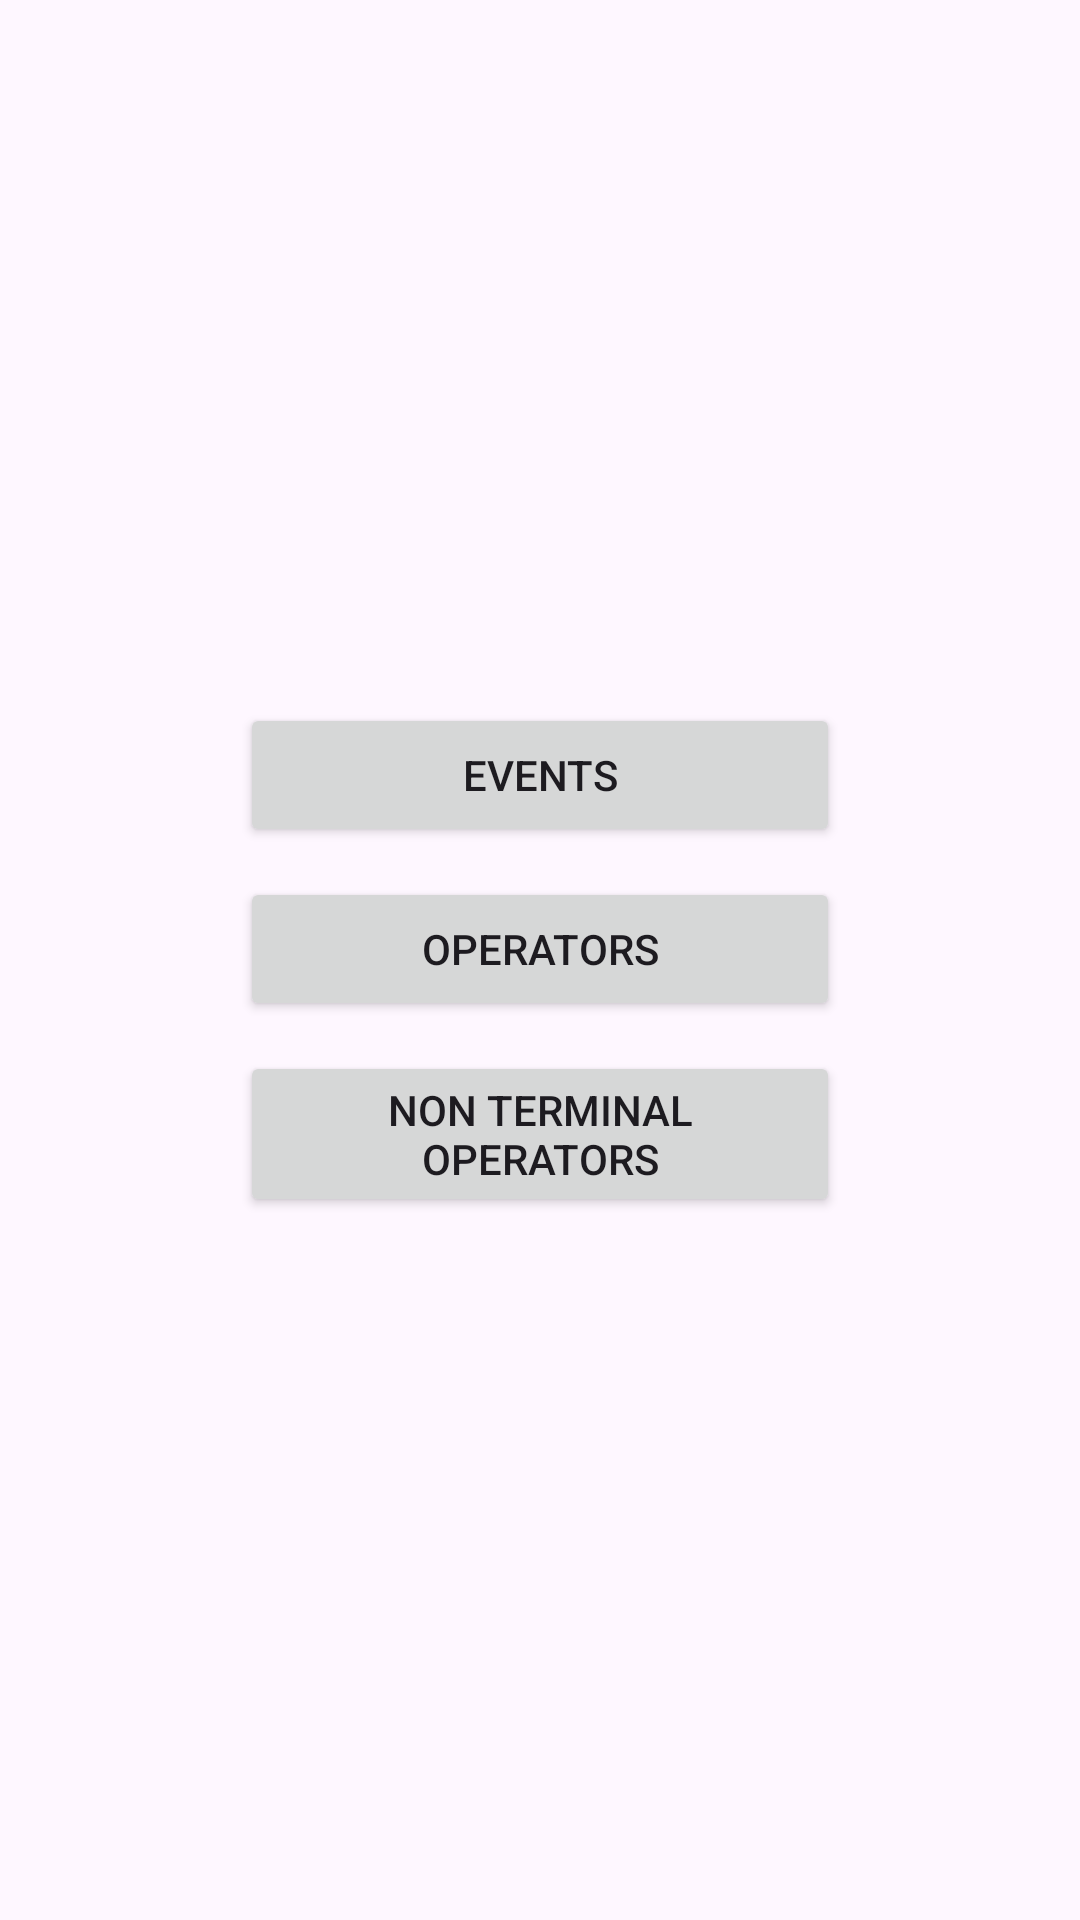

Produce the Android XML layout that renders to this screen, including the resource entries it uses.
<!-- AndroidManifest.xml: application theme Theme.LearnKotlinFlows -->
<!-- res/layout/activity_main.xml -->
<?xml version="1.0" encoding="utf-8"?>
<androidx.constraintlayout.widget.ConstraintLayout
    xmlns:android="http://schemas.android.com/apk/res/android"
    xmlns:app="http://schemas.android.com/apk/res-auto"
    xmlns:tools="http://schemas.android.com/tools"
    android:layout_width="match_parent"
    android:layout_height="match_parent"
    tools:context=".MainActivity">

    <LinearLayout
        android:layout_width="200dp"
        android:layout_height="wrap_content"
        android:orientation="vertical"
        app:layout_constraintTop_toTopOf="parent"
        app:layout_constraintBottom_toBottomOf="parent"
        app:layout_constraintStart_toStartOf="parent"
        app:layout_constraintEnd_toEndOf="parent">

        <Button
            android:id="@+id/btn_event"
            android:layout_width="match_parent"
            android:layout_height="wrap_content"
            android:text="Events" />

        <Button
            android:id="@+id/btn_operator"
            android:layout_width="match_parent"
            android:layout_height="wrap_content"
            android:layout_marginTop="10dp"
            android:text="Operators" />

        <Button
            android:id="@+id/btn_non_operator"
            android:layout_width="match_parent"
            android:layout_height="wrap_content"
            android:layout_marginTop="10dp"
            android:text="Non Terminal Operators" />

    </LinearLayout>

</androidx.constraintlayout.widget.ConstraintLayout>
<!-- resources referenced by this layout -->
<resources>
  <style name="Theme.LearnKotlinFlows" parent="Base.Theme.LearnKotlinFlows" />
  <style name="Base.Theme.LearnKotlinFlows" parent="Theme.Material3.DayNight.NoActionBar">
          
          
      </style>
</resources>
